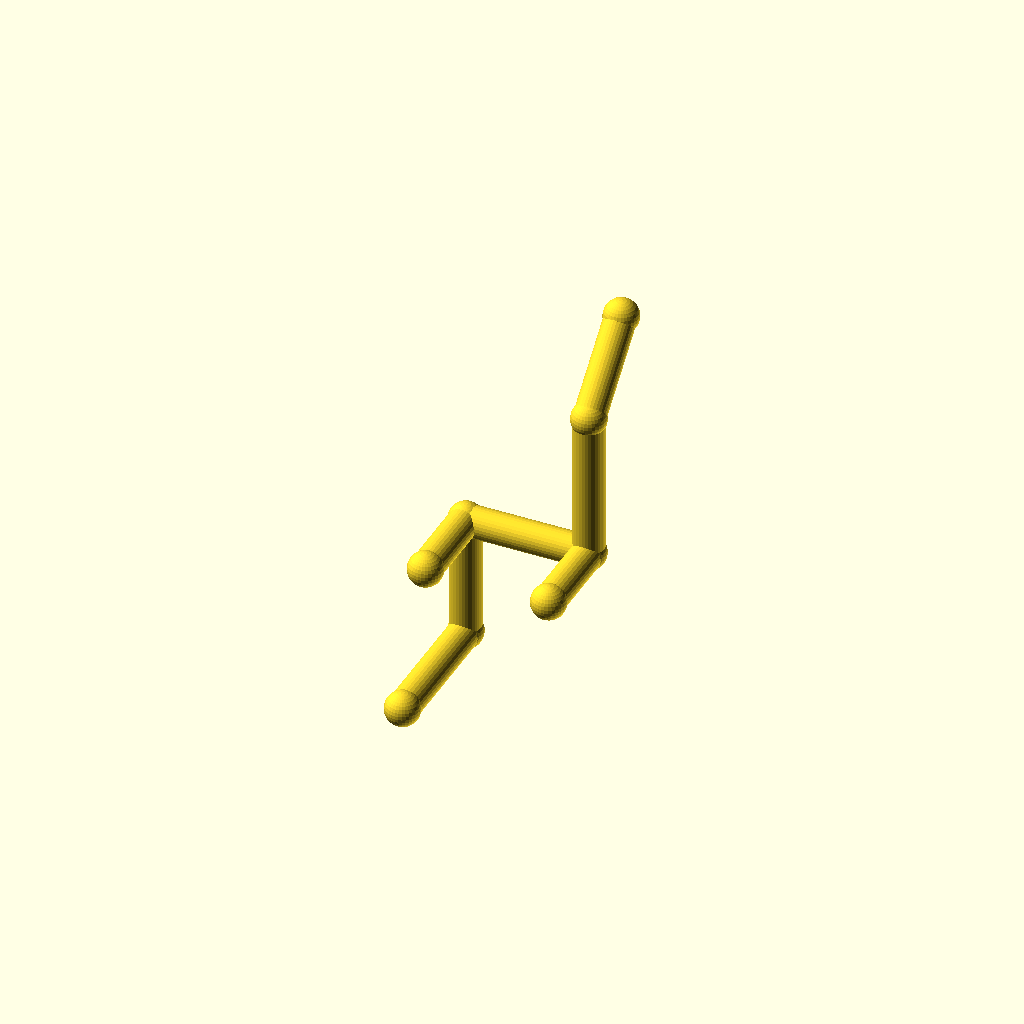
Cell 1: rendered with the file's own defaults.
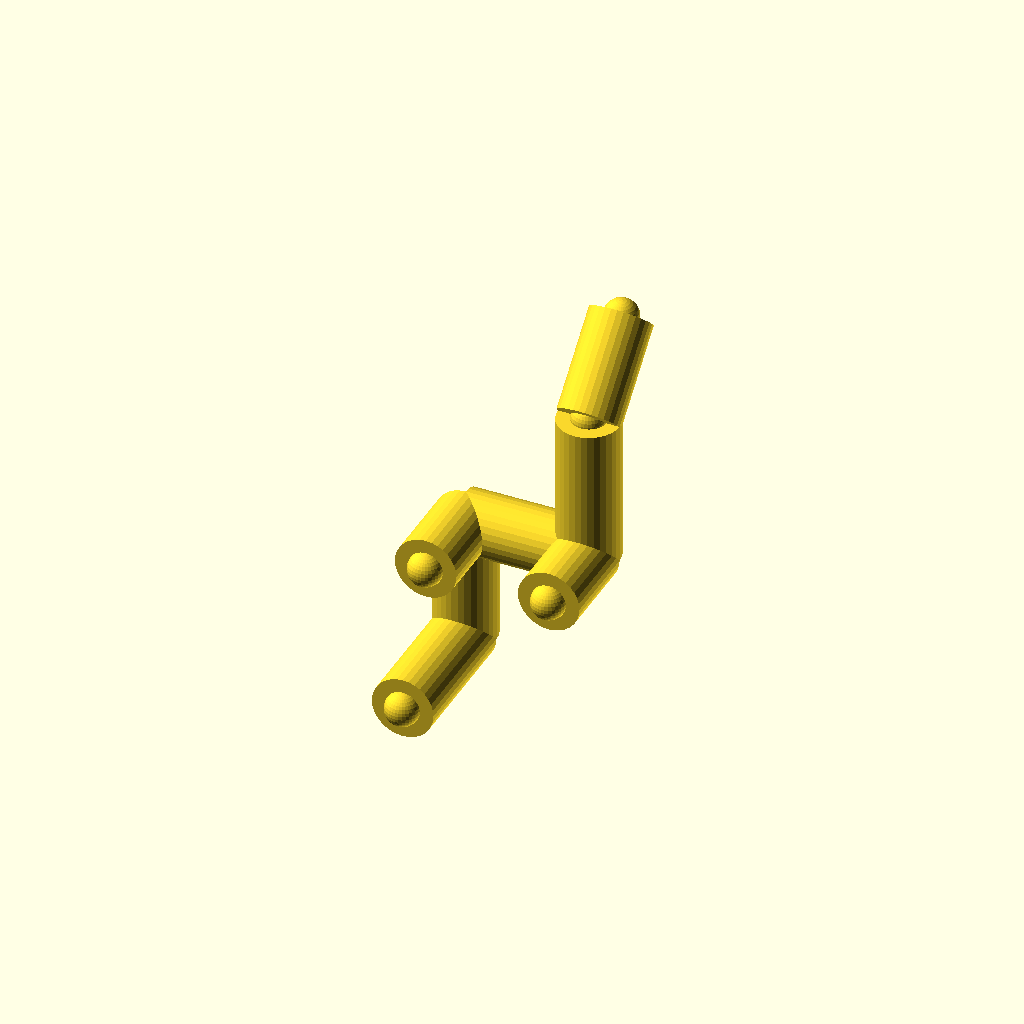
Cell 2: pipe_r = 10 (everything else at default).
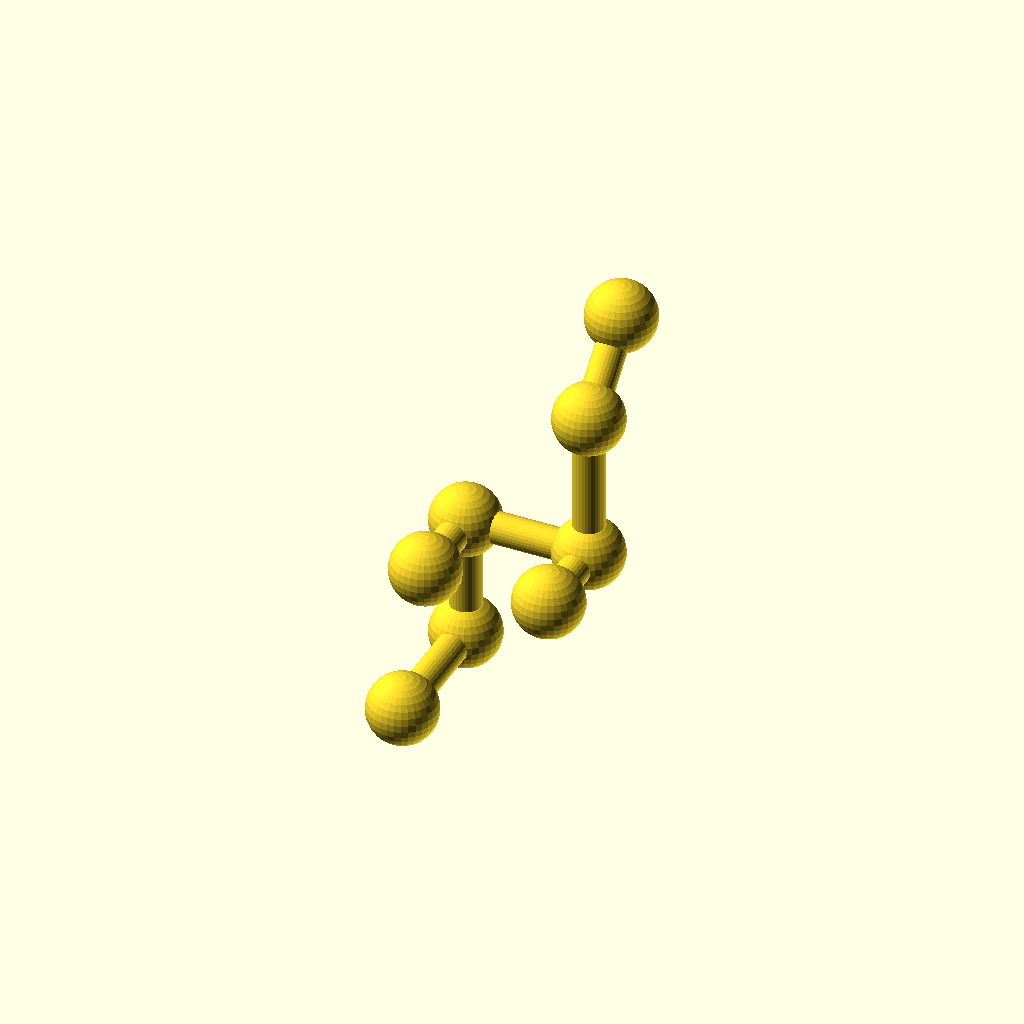
Cell 3: the same model with collar_r = 11.2.
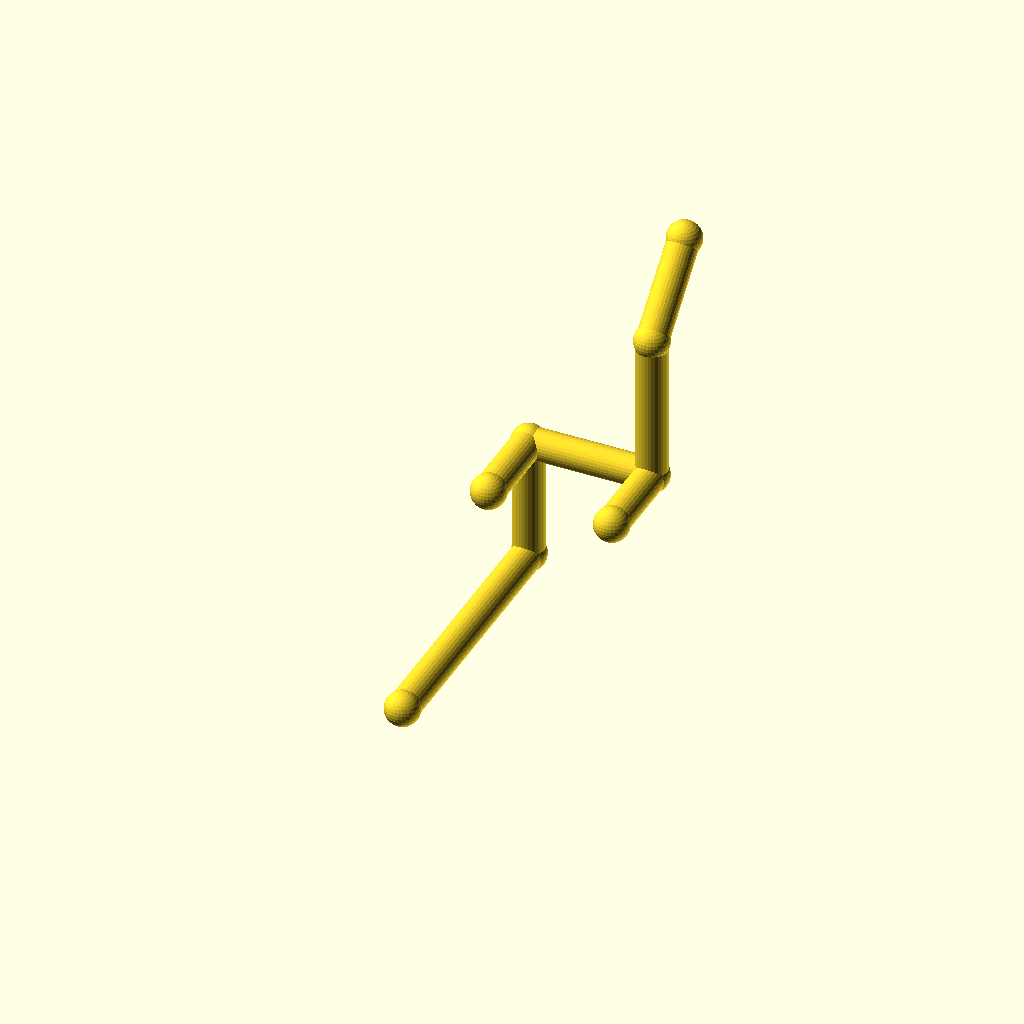
Cell 4 — leg_1 set to 88, the other parameters unchanged.
All cells are drawn from one camera (rotation 55°, 0°, 25°, orthographic, colour scheme Cornfield), so only the parameter changes between them.
OpenSCAD source file optional_data/data/wire2/piperoutes/scene_0060.scad:
$fn = 32;

// ----------------------------------------------------------------------
// Pipe route
// ----------------------------------------------------------------------

// --- parameters (mm) ---
pipe_r = 5;               // pipe radius
collar_r = 5.6;           // joint collar radius
turn_90 = 90;             // right-angle elbow, degrees
turn_45 = 45;             // diagonal elbow angle, degrees
leg_1 = 44;               // length of pipe segment 1
leg_2 = 40;               // length of pipe segment 2
leg_3 = 40;               // length of pipe segment 3
leg_4 = 48;               // length of pipe segment 4
leg_5 = 32;               // length of pipe segment 5
segments = 5;             // number of straight pipe segments
stub_3 = 28;              // branch stub length at node 3
stub_2 = 28;              // branch stub length at node 2

bbox_x = (leg_3) - (0) + 2 * collar_r;  // overall X, joints included
bbox_y = (leg_1 + leg_5 / sqrt(2)) - (0) + 2 * collar_r;  // overall Y, joints included
bbox_z = (leg_2 + leg_4 + leg_5 / sqrt(2)) - (0) + 2 * collar_r;  // overall Z, joints included
pipe_d = 2 * pipe_r;  // pipe outer diameter
collar_d = 2 * collar_r;  // collar diameter
p0 = [0, 0, 0];
p1 = p0 + [0, 1, 0] * leg_1;
p2 = p1 + [0, 0, 1] * leg_2;
p3 = p2 + [1, 0, 0] * leg_3;
p4 = p3 + [0, 0, 1] * leg_4;
p5 = p4 + [0, 1 / sqrt(2), 1 / sqrt(2)] * leg_5;
b3 = p3 + [0, -1, 0] * stub_3;
b2 = p2 + [0, -1, 0] * stub_2;
nodes = [p0, p1, p2, p3, p4, p5, b3, b2];

module member(a, b, r) {
  /* round stock from joint a to joint b, ends buried in the joint balls */
  d = b - a;
  length = norm(d);
  translate(a) rotate([0, acos(d[2] / length), atan2(d[1], d[0])])
    cylinder(h = length, r = r);
}

module joint(p, r) {
  /* ball at the joint centre, fatter than every member meeting there */
  translate(p) sphere(r = r);
}

/* members - each call is one graph edge */
member(nodes[0], nodes[1], pipe_r);
member(nodes[1], nodes[2], pipe_r);
member(nodes[2], nodes[3], pipe_r);
member(nodes[3], nodes[4], pipe_r);
member(nodes[4], nodes[5], pipe_r);
member(nodes[3], nodes[6], pipe_r);
member(nodes[2], nodes[7], pipe_r);

/* joint balls */
for (p = nodes) joint(p, collar_r);
Customizer parameters (derived from the source; name, type, default, range or options):
pipe_r: number, default 5
collar_r: number, default 5.6
turn_90: number, default 90
turn_45: number, default 45
leg_1: number, default 44
leg_2: number, default 40
leg_3: number, default 40
leg_4: number, default 48
leg_5: number, default 32
segments: number, default 5
stub_3: number, default 28
stub_2: number, default 28
p0: vector, default [0, 0, 0]
